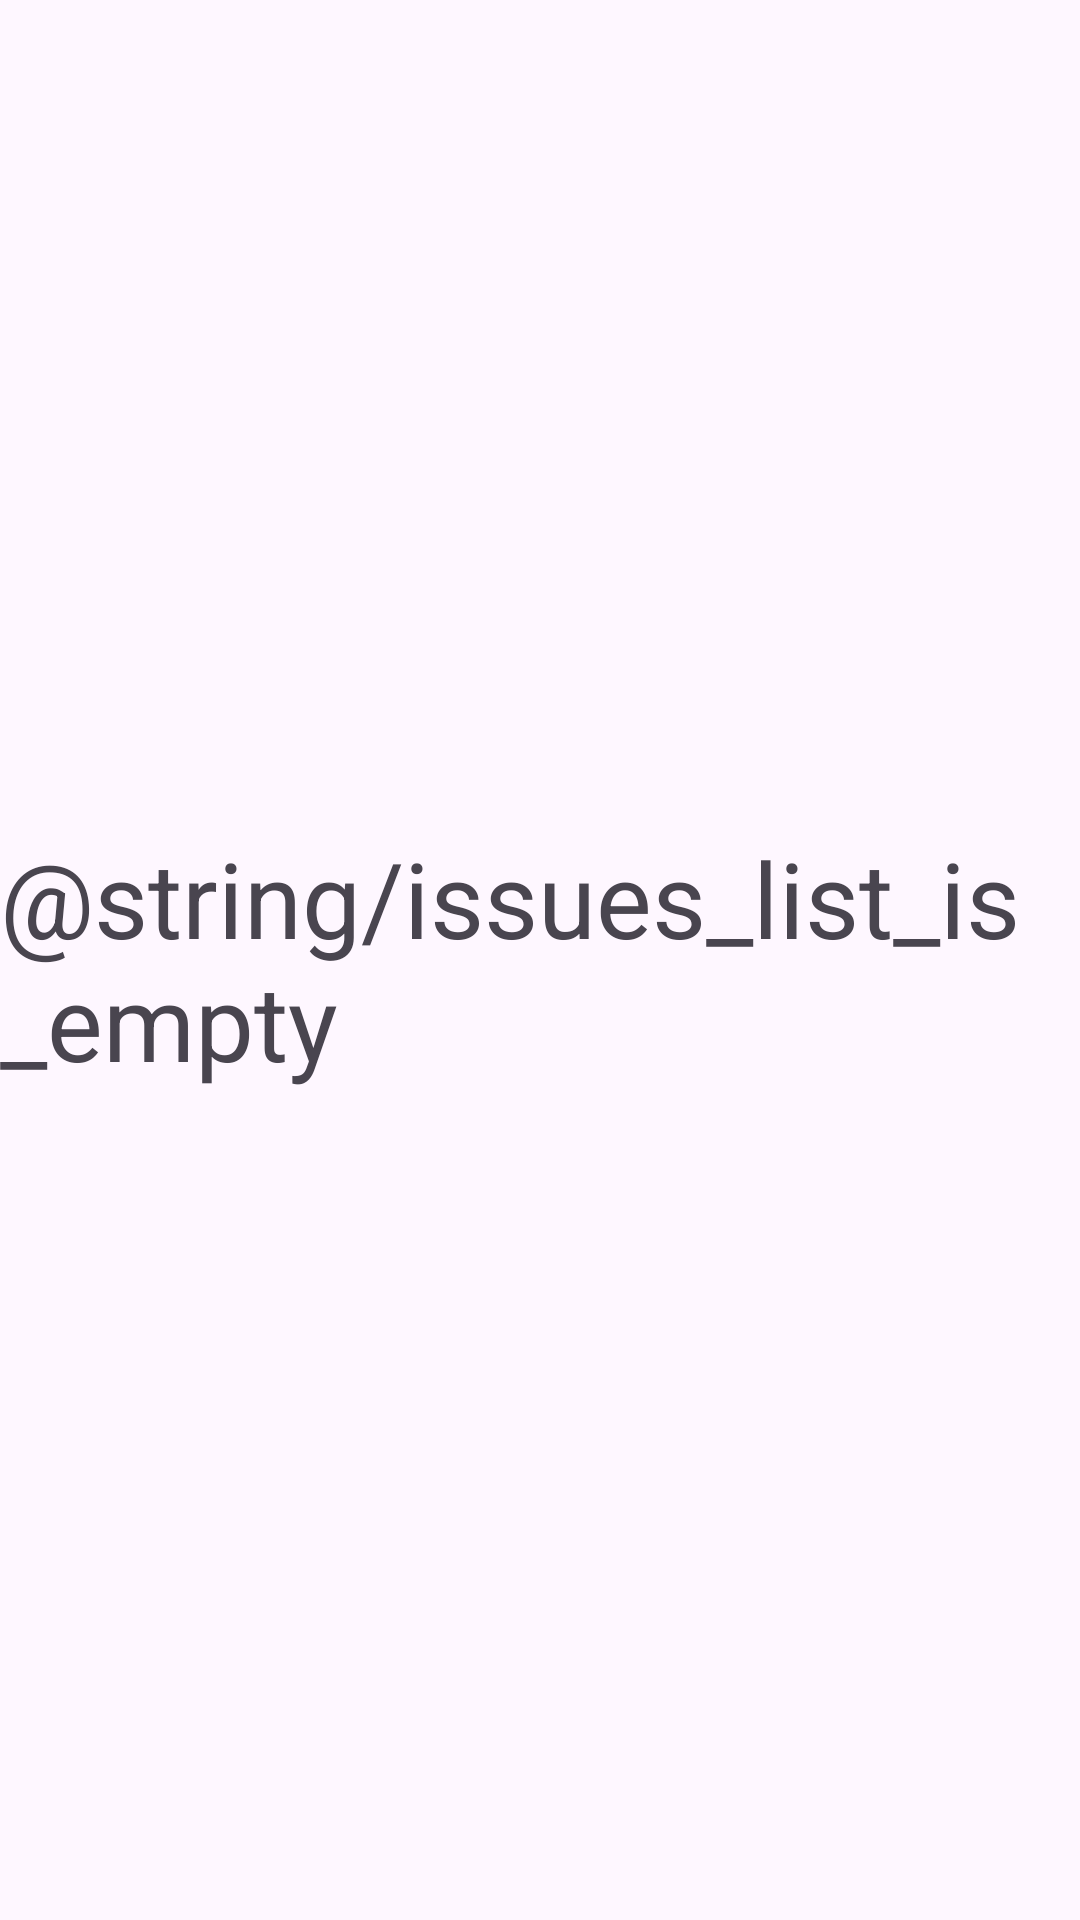

Here is an Android app screen rendered from its layout file. Give the layout XML and the strings, colors and styles it references.
<!-- AndroidManifest.xml: application theme Theme.Issues -->
<!-- res/layout/empty_issues.xml -->
<?xml version="1.0" encoding="utf-8"?>
<FrameLayout xmlns:android="http://schemas.android.com/apk/res/android"
    android:layout_width="match_parent"
    android:layout_height="match_parent">

    <TextView
        android:layout_width="wrap_content"
        android:layout_height="wrap_content"
        android:layout_gravity="center"
        android:text="@string/issues_list_is_empty"
        android:textSize="35sp" />

</FrameLayout>
<!-- resources referenced by this layout -->
<resources>
  <style name="Theme.Issues" parent="Base.Theme.Issues" />
  <style name="Base.Theme.Issues" parent="Theme.Material3.DayNight.NoActionBar">
          
          
      </style>
</resources>
